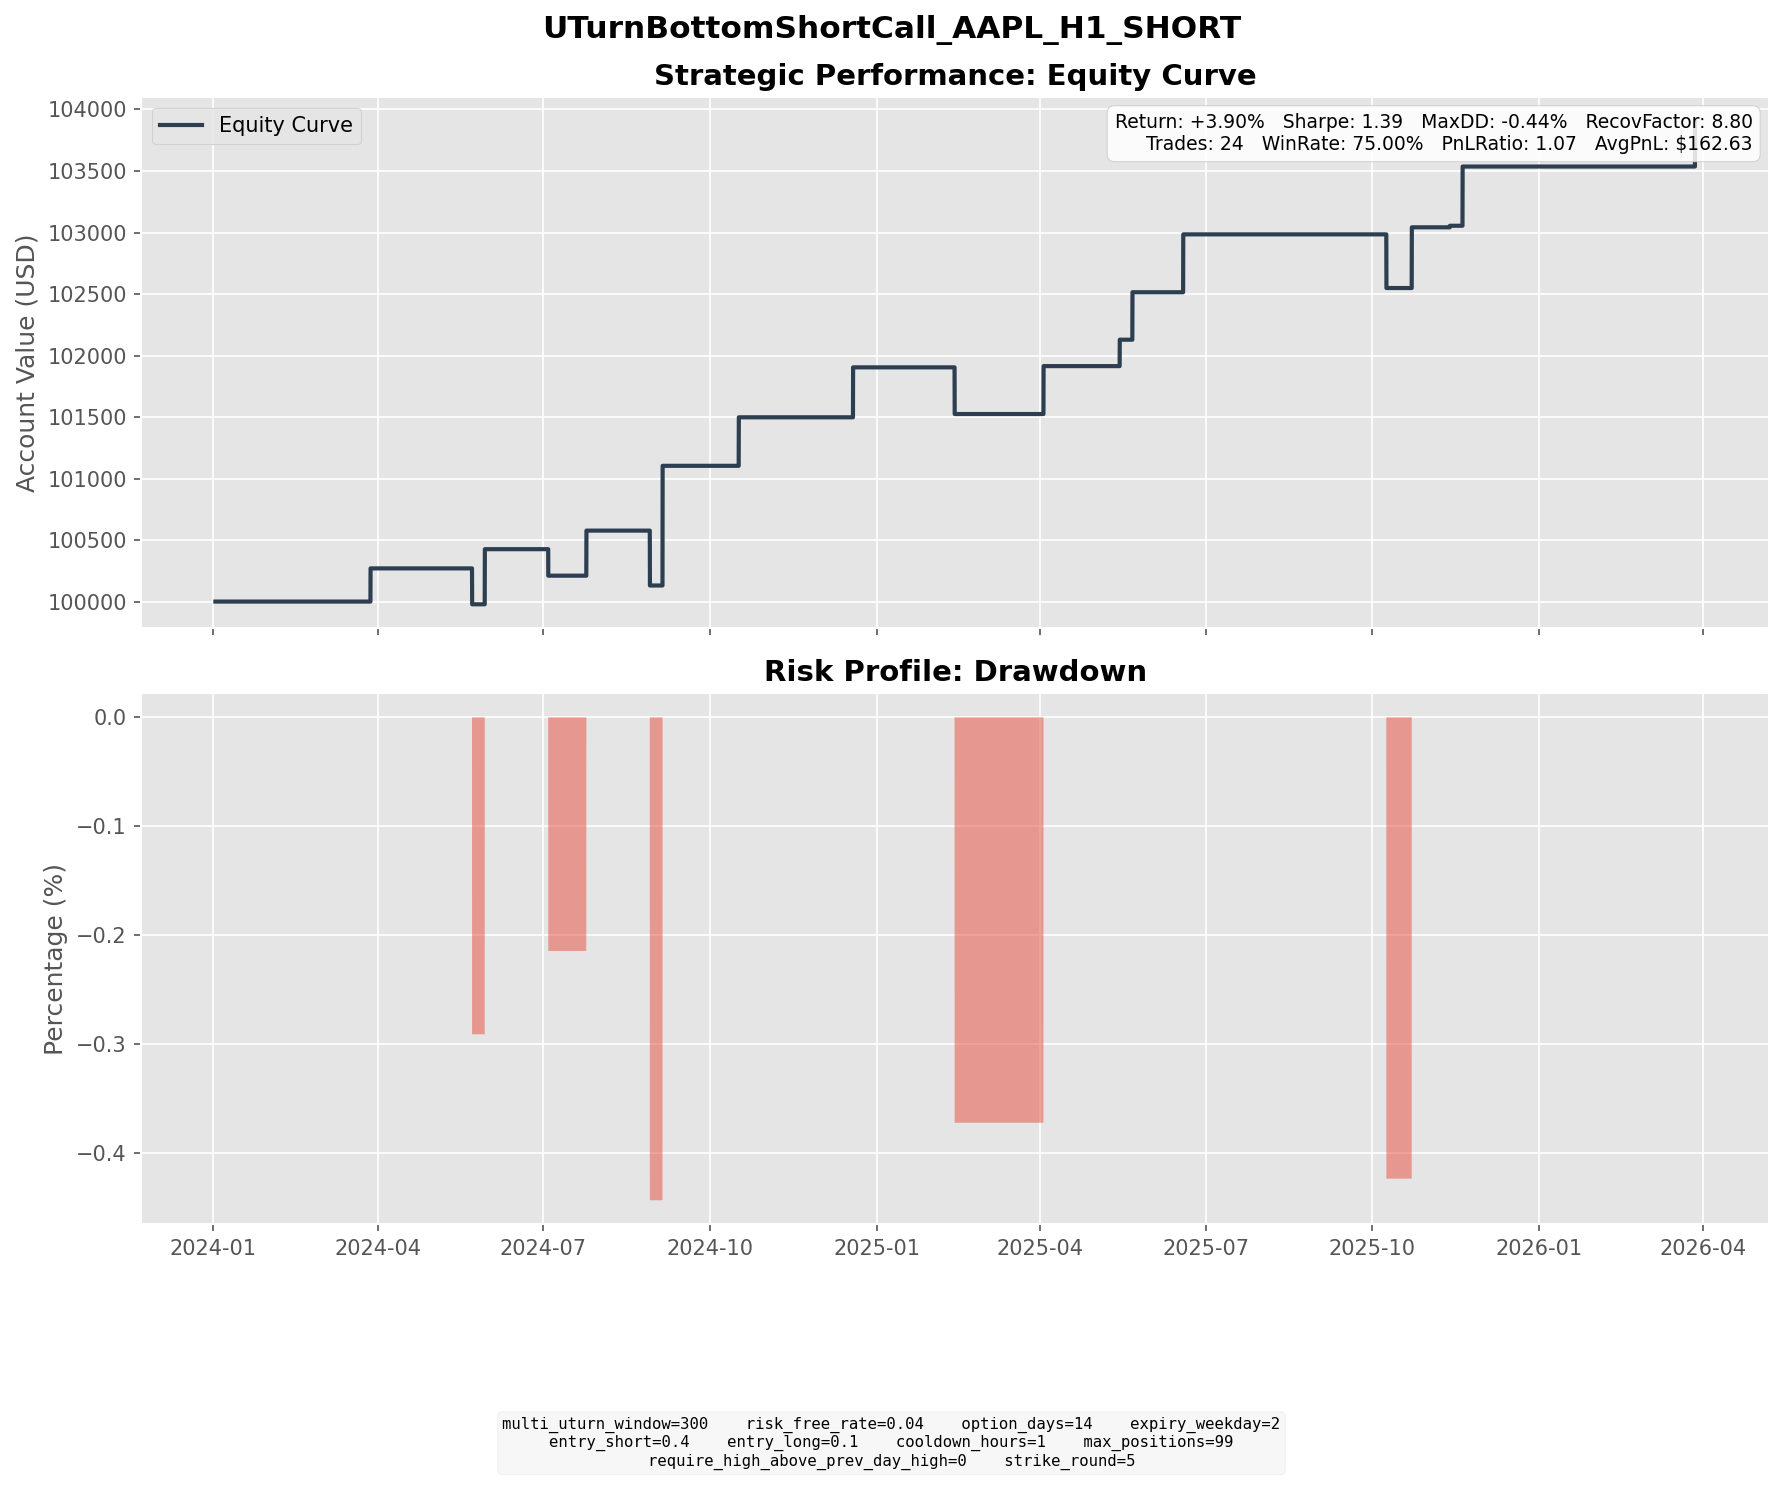

Values plotted in this chart, from the file beside it:
entry_dt, lock_dt, lock_reason, settlement_dt, close_reason, k1, k2, short_prem, long_prem, net_credit, short_settle, long_settle, final_pnl
2024-03-12 04:00:00, 2024-03-12 04:00:00, direct_entry, 2024-03-27 16:00:00, expiry, 175, 185, 3.482, 0.7851, 2.697, 0.0000, 0.0000, 2.697
2024-05-07 10:00:00, 2024-05-07 10:00:00, direct_entry, 2024-05-22 16:00:00, expiry, 185, 195, 3.379, 0.7978, 2.582, 5.5, 0.0000, -2.918
2024-05-10 06:00:00, 2024-05-10 06:00:00, direct_entry, 2024-05-29 16:00:00, expiry, 190, 200, 2.956, 0.7966, 2.16, 0.0000, 0.0000, 2.16
2024-05-13 15:00:00, 2024-05-13 15:00:00, direct_entry, 2024-05-29 16:00:00, expiry, 190, 200, 3.062, 0.7418, 2.321, 0.0000, 0.0000, 2.321
2024-06-17 09:00:00, 2024-06-17 09:00:00, direct_entry, 2024-07-03 16:00:00, expiry, 215, 230, 4.714, 0.7883, 3.926, 6.08, 0.0000, -2.154
2024-07-05 19:00:00, 2024-07-05 19:00:00, direct_entry, 2024-07-24 16:00:00, expiry, 230, 245, 4.608, 0.9459, 3.663, 0.0000, 0.0000, 3.663
2024-08-12 06:00:00, 2024-08-12 06:00:00, direct_entry, 2024-08-28 16:00:00, expiry, 220, 235, 4.087, 0.6610, 3.426, 5.7, 0.0000, -2.274
2024-08-12 12:00:00, 2024-08-12 12:00:00, direct_entry, 2024-08-28 16:00:00, expiry, 220, 235, 4.192, 0.6781, 3.514, 5.7, 0.0000, -2.186
2024-08-15 15:00:00, 2024-08-15 15:00:00, direct_entry, 2024-09-04 16:00:00, expiry, 230, 245, 4.054, 0.8216, 3.233, 0.0000, 0.0000, 3.233
2024-08-20 10:00:00, 2024-08-20 10:00:00, direct_entry, 2024-09-04 16:00:00, expiry, 230, 245, 3.752, 0.5857, 3.167, 0.0000, 0.0000, 3.167
2024-08-20 14:00:00, 2024-08-20 14:00:00, direct_entry, 2024-09-04 16:00:00, expiry, 230, 245, 3.957, 0.6287, 3.329, 0.0000, 0.0000, 3.329
2024-10-01 04:00:00, 2024-10-01 04:00:00, direct_entry, 2024-10-16 16:00:00, expiry, 235, 250, 4.849, 0.9056, 3.944, 0.0000, 0.0000, 3.944
2024-12-03 18:00:00, 2024-12-03 18:00:00, direct_entry, 2024-12-18 16:00:00, expiry, 245, 260, 4.842, 0.9320, 3.91, 1.95, 0.0000, 1.96
2024-12-04 05:00:00, 2024-12-04 05:00:00, direct_entry, 2024-12-18 16:00:00, expiry, 245, 260, 5.007, 0.9569, 4.05, 1.95, 0.0000, 2.1
2025-01-24 09:00:00, 2025-01-24 09:00:00, direct_entry, 2025-02-12 16:00:00, expiry, 230, 245, 3.86, 0.7434, 3.116, 6.91, 0.0000, -3.794
2025-03-18 10:00:00, 2025-03-18 10:00:00, direct_entry, 2025-04-02 16:00:00, expiry, 215, 230, 4.615, 0.7202, 3.895, 0.0000, 0.0000, 3.895
2025-04-28 09:00:00, 2025-04-28 09:00:00, direct_entry, 2025-05-14 16:00:00, expiry, 215, 225, 2.98, 0.8332, 2.147, 0.0000, 0.0000, 2.147
2025-05-01 16:00:00, 2025-05-01 16:00:00, direct_entry, 2025-05-21 16:00:00, expiry, 210, 225, 4.774, 0.9158, 3.858, 0.0000, 0.0000, 3.858
2025-05-29 08:00:00, 2025-05-29 08:00:00, direct_entry, 2025-06-18 16:00:00, expiry, 205, 225, 5.228, 0.5238, 4.704, 0.0000, 0.0000, 4.704
2025-09-22 06:00:00, 2025-09-22 06:00:00, direct_entry, 2025-10-08 16:00:00, expiry, 250, 265, 4.661, 0.9737, 3.687, 8.05, 0.0000, -4.363
2025-10-02 15:00:00, 2025-10-02 15:00:00, direct_entry, 2025-10-22 16:00:00, expiry, 260, 280, 5.913, 0.9770, 4.936, 0.0000, 0.0000, 4.936
2025-10-27 10:00:00, 2025-10-27 10:00:00, direct_entry, 2025-11-12 16:00:00, expiry, 270, 285, 4.672, 1.074, 3.598, 3.47, 0.0000, 0.1277
2025-10-30 08:00:00, 2025-10-30 08:00:00, direct_entry, 2025-11-19 16:00:00, expiry, 275, 295, 5.884, 1.071, 4.813, 0.0000, 0.0000, 4.813
2026-03-25 09:00:00, 2026-03-25 09:00:00, direct_entry, 2026-03-27 19:00:00, force_close, 255, 270, 4.535, 0.8668, 3.669, 0.0000, 0.0000, 3.669
